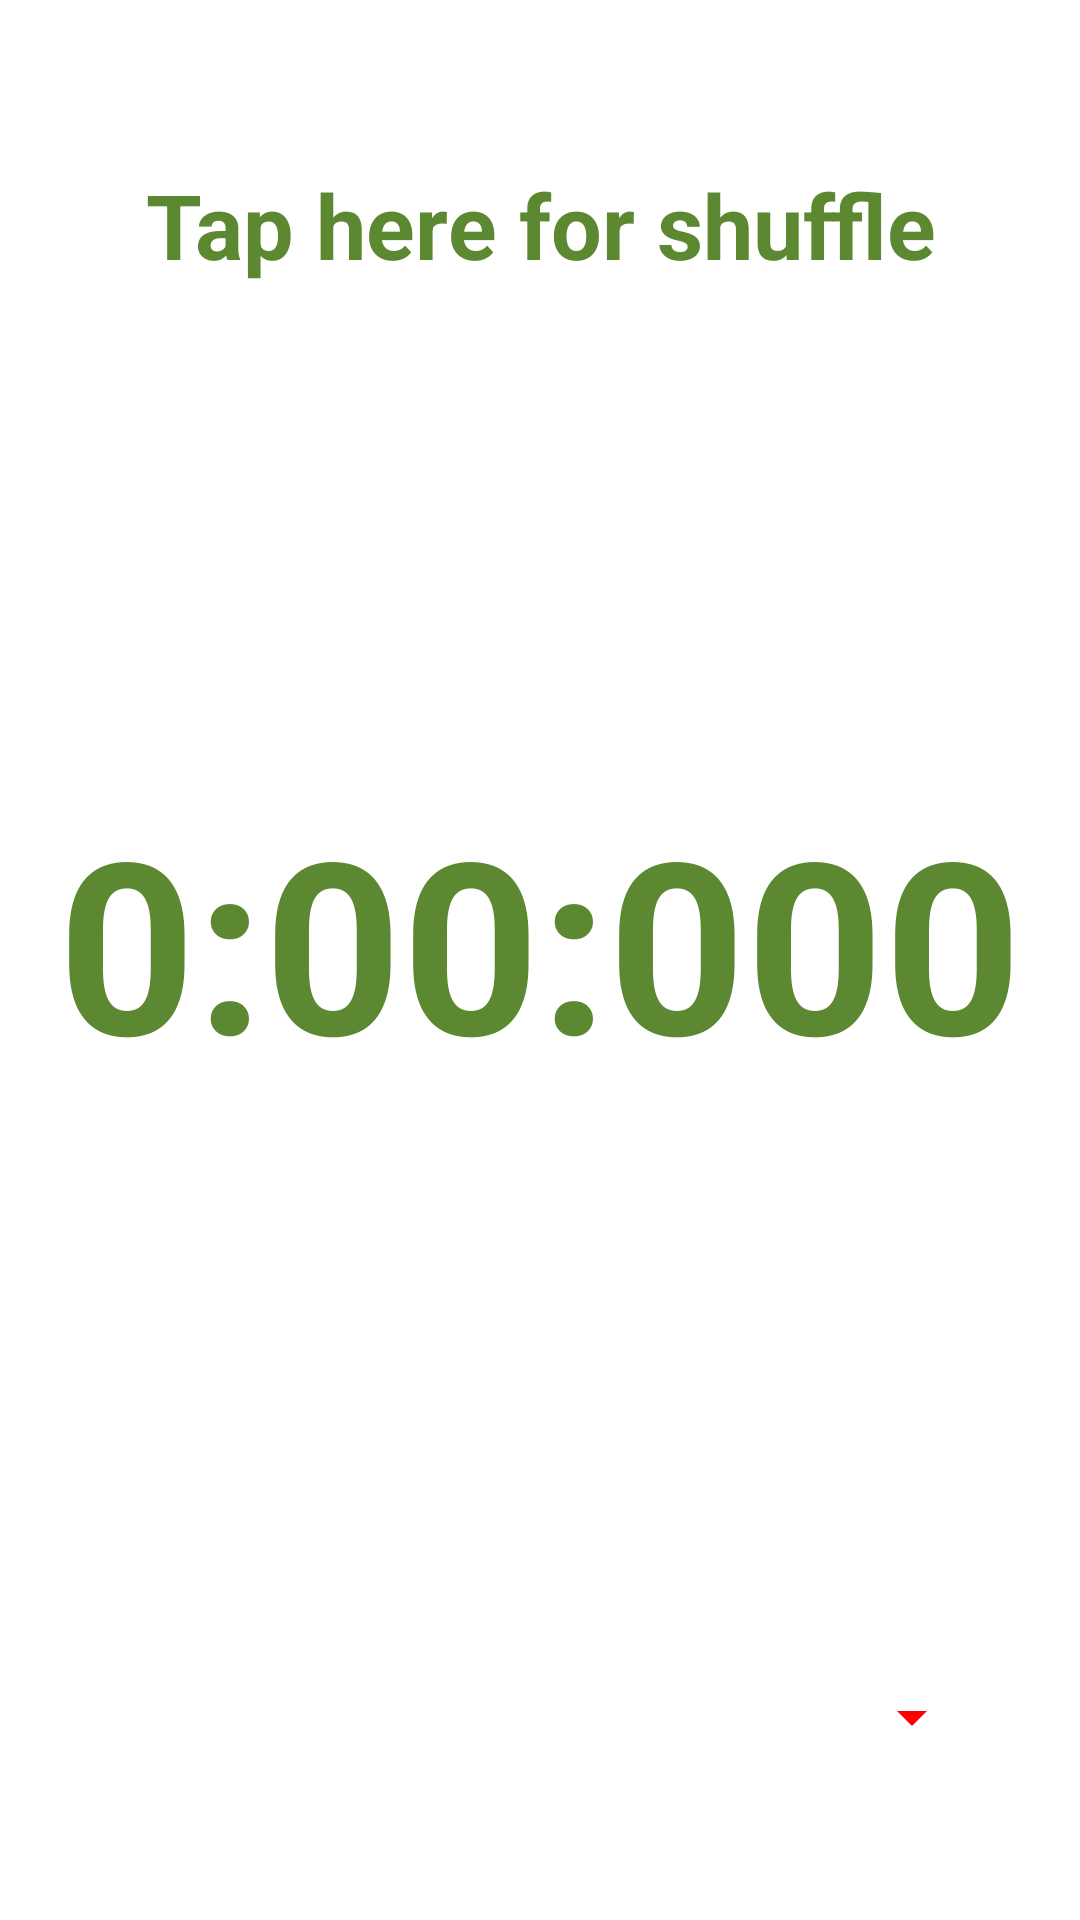

Reconstruct the res/layout file that produces this screen, plus the resources it refers to.
<!-- AndroidManifest.xml: application theme Theme.RubixCubeSolver -->
<!-- res/layout/fragment_timer.xml -->
<?xml version="1.0" encoding="utf-8"?>
<androidx.constraintlayout.widget.ConstraintLayout xmlns:android="http://schemas.android.com/apk/res/android"
    xmlns:app="http://schemas.android.com/apk/res-auto"
    xmlns:tools="http://schemas.android.com/tools"
    android:layout_width="match_parent"
    android:layout_height="match_parent"
    tools:context=".MainActivity">

    <TextView
        android:id="@+id/timerText"
        android:layout_width="0dp"
        android:layout_height="329dp"
        android:gravity="center|center_horizontal|center_vertical"
        android:text="0:00:000"
        android:textColor="#5D8832"
        android:textSize="80sp"
        android:textStyle="normal|bold"
        app:layout_constraintBottom_toBottomOf="parent"
        app:layout_constraintEnd_toEndOf="parent"
        app:layout_constraintHorizontal_bias="1.0"
        app:layout_constraintStart_toStartOf="parent"
        app:layout_constraintTop_toTopOf="parent"
        app:layout_constraintVertical_bias="0.48000002" />

    <TextView
        android:id="@+id/shuffleText"
        android:layout_width="0dp"
        android:layout_height="wrap_content"
        android:layout_marginStart="16dp"
        android:layout_marginTop="32dp"
        android:layout_marginEnd="16dp"
        android:layout_marginBottom="32dp"
        android:gravity="center"
        android:text="Tap here for shuffle"
        android:textColor="#5D8832"
        android:textSize="30dp"
        android:textStyle="normal|bold"
        app:layout_constraintBottom_toTopOf="@+id/timerText"
        app:layout_constraintEnd_toEndOf="parent"
        app:layout_constraintStart_toStartOf="parent"
        app:layout_constraintTop_toTopOf="parent" />

    <Spinner
        android:id="@+id/CubeChooser"
        android:layout_width="0dp"
        android:layout_height="71dp"
        android:layout_marginStart="32dp"
        android:layout_marginEnd="32dp"
        android:layout_marginBottom="32dp"
        android:animateLayoutChanges="true"
        android:backgroundTint="#FF0000"
        android:gravity="center"
        android:textAlignment="center"
        app:layout_constraintBottom_toBottomOf="parent"
        app:layout_constraintEnd_toEndOf="parent"
        app:layout_constraintStart_toStartOf="parent" />


</androidx.constraintlayout.widget.ConstraintLayout>
<!-- resources referenced by this layout -->
<resources>
  <style name="Theme.RubixCubeSolver" parent="Theme.MaterialComponents.DayNight.NoActionBar">
          
          <item name="colorPrimary">@color/teal_200</item>
          <item name="colorPrimaryVariant">#196A73</item>
          <item name="colorOnPrimary">@color/black</item>
          
          <item name="colorSecondary">@color/teal_200</item>
          <item name="colorSecondaryVariant">@color/teal_700</item>
          <item name="colorOnSecondary">@color/black</item>
          
          <item name="android:statusBarColor" tools:targetApi="l">?attr/colorPrimaryVariant</item>
          
          <item name="android:windowContentTransitions">true</item>
          <item name="android:windowEnterTransition">@transition/explode</item>
          <item name="android:windowExitTransition">@transition/explode</item>
          <item name="android:actionMenuTextColor">@color/black</item>
      </style>
  <color name="teal_200">#FF03DAC5</color>
  <color name="black">#FF000000</color>
  <color name="teal_700">#FF018786</color>
</resources>
